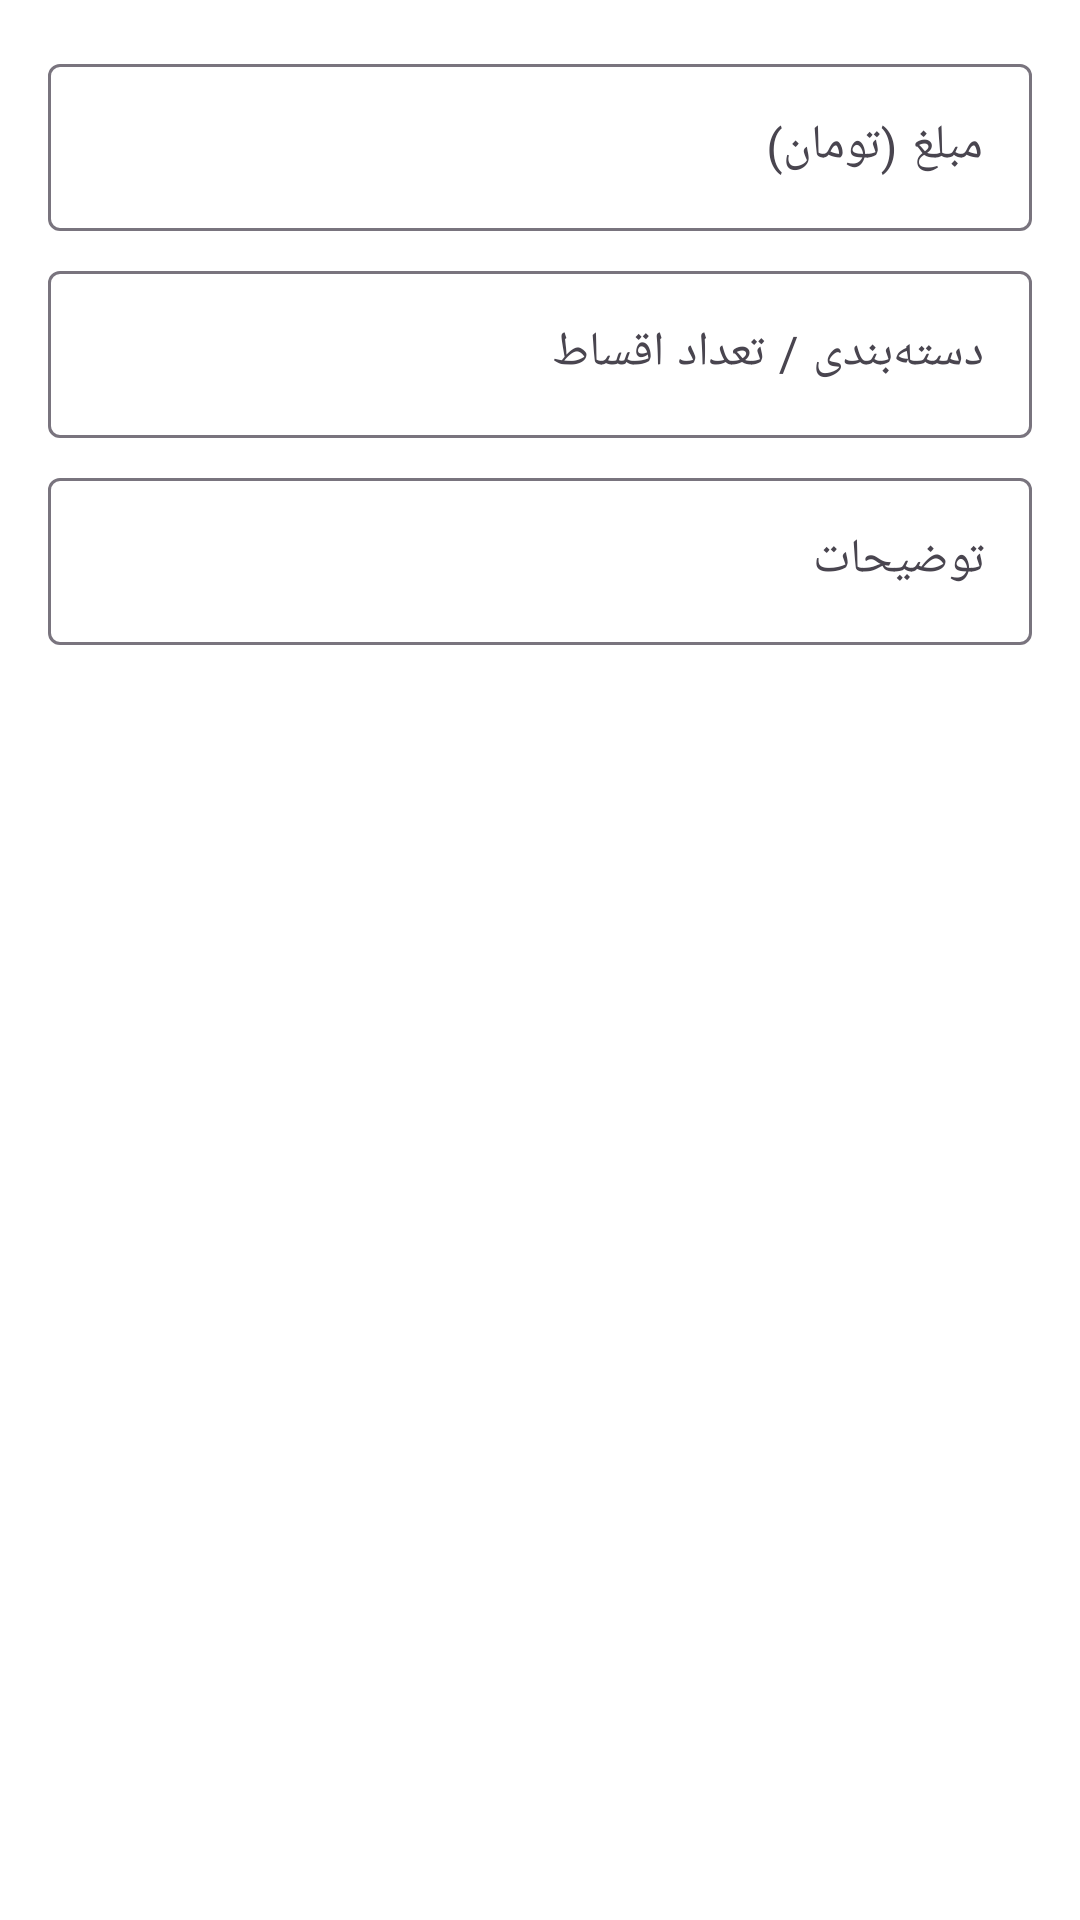

This screen was rendered from an Android layout file. Write that file and the resources it references.
<!-- AndroidManifest.xml: application theme Theme.PersianAIAssistant -->
<!-- res/layout/dialog_add_transaction.xml -->
<?xml version="1.0" encoding="utf-8"?>
<LinearLayout xmlns:android="http://schemas.android.com/apk/res/android"
    android:layout_width="match_parent"
    android:layout_height="wrap_content"
    android:orientation="vertical"
    android:padding="16dp">

    <com.google.android.material.textfield.TextInputLayout
        android:layout_width="match_parent"
        android:layout_height="wrap_content">
        <com.google.android.material.textfield.TextInputEditText
            android:id="@+id/amountField"
            android:layout_width="match_parent"
            android:layout_height="wrap_content"
            android:hint="مبلغ (تومان)"
            android:inputType="numberDecimal" />
    </com.google.android.material.textfield.TextInputLayout>

    <com.google.android.material.textfield.TextInputLayout
        android:layout_width="match_parent"
        android:layout_height="wrap_content"
        android:layout_marginTop="8dp">
            <com.google.android.material.textfield.TextInputEditText
                android:id="@+id/categoryField"
                android:layout_width="match_parent"
                android:layout_height="wrap_content"
                android:hint="دسته‌بندی / تعداد اقساط" />
    </com.google.android.material.textfield.TextInputLayout>

    <com.google.android.material.textfield.TextInputLayout
        android:layout_width="match_parent"
        android:layout_height="wrap_content"
        android:layout_marginTop="8dp">
        <com.google.android.material.textfield.TextInputEditText
            android:id="@+id/descriptionField"
            android:layout_width="match_parent"
            android:layout_height="wrap_content"
            android:hint="توضیحات"
            android:maxLines="3" />
    </com.google.android.material.textfield.TextInputLayout>

</LinearLayout>
<!-- resources referenced by this layout -->
<resources>
  <style name="Theme.PersianAIAssistant" parent="Theme.Material3.Light.NoActionBar">
          <item name="colorPrimary">@color/primaryColor</item>
          <item name="colorPrimaryDark">@color/primaryDarkColor</item>
          <item name="colorAccent">@color/accentColor</item>
          <item name="android:windowBackground">@color/backgroundColor</item>
          <item name="android:forceDarkAllowed">true</item>
      </style>
  <color name="primaryColor">#6200EE</color>
  <color name="primaryDarkColor">#3700B3</color>
  <color name="accentColor">#03DAC5</color>
  <color name="backgroundColor">#FFFFFF</color>
</resources>
